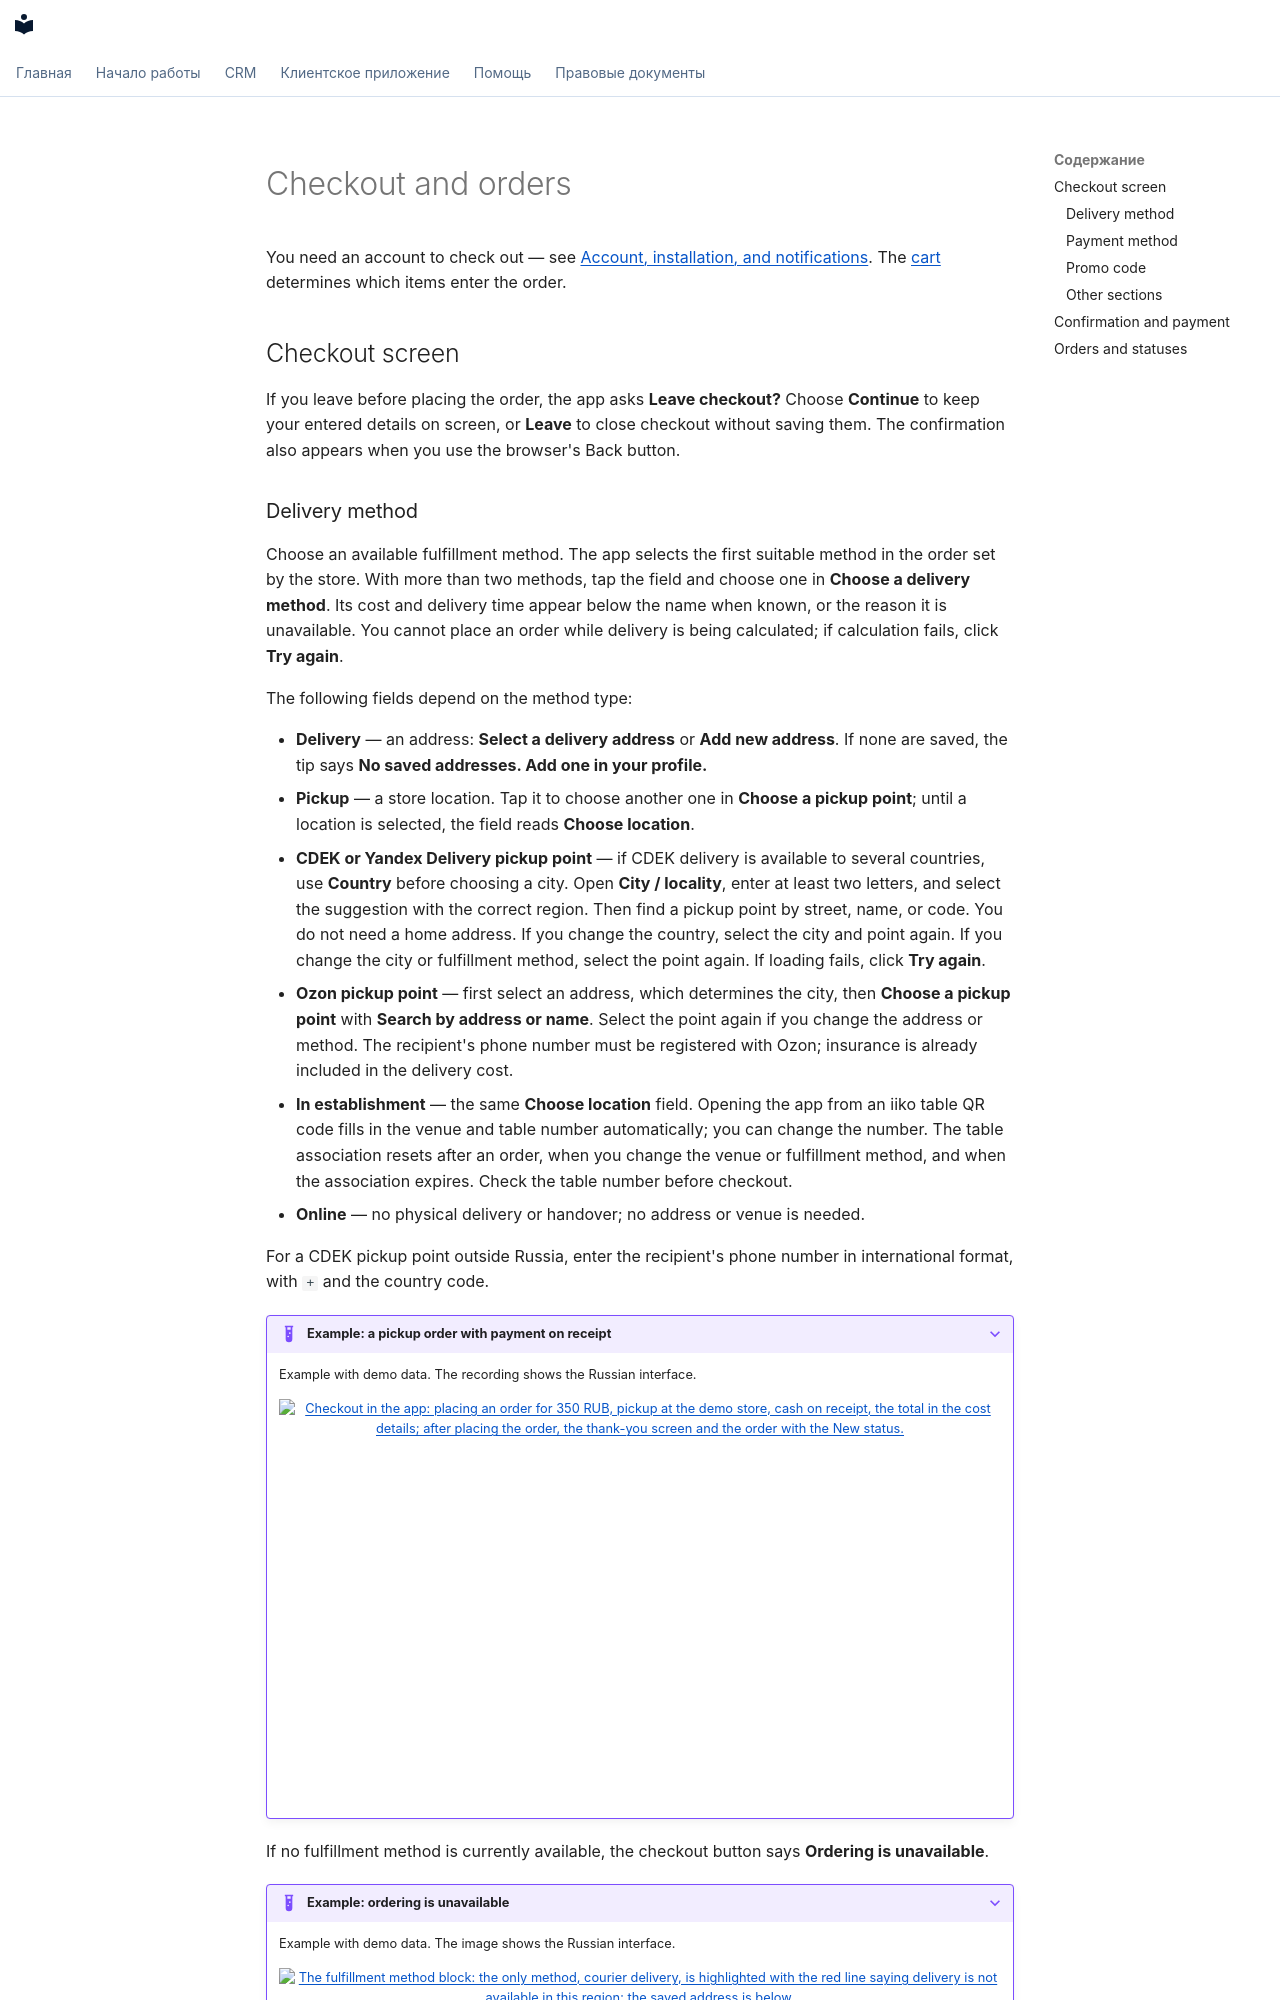

repository: tellem-tech/tellem-docs · page: modules/app/checkout.en/index.html · generator: mkdocs

---
description: "Place a Tellem order: fulfillment, payment, promo codes, bonus points, order statuses, and available actions."
---

<span id="_1"></span>

# Checkout and orders { #checkout-and-orders }

You need an account to check out — see [Account, installation, and notifications](account.md). The [cart](ui-and-pages.md) determines which items enter the order.

<span id="_2"></span>

## Checkout screen { #checkout-screen }

If you leave before placing the order, the app asks **Leave checkout?** Choose **Continue** to keep your entered details on screen, or **Leave** to close checkout without saving them. The confirmation also appears when you use the browser's Back button.

<span id="_3"></span>
